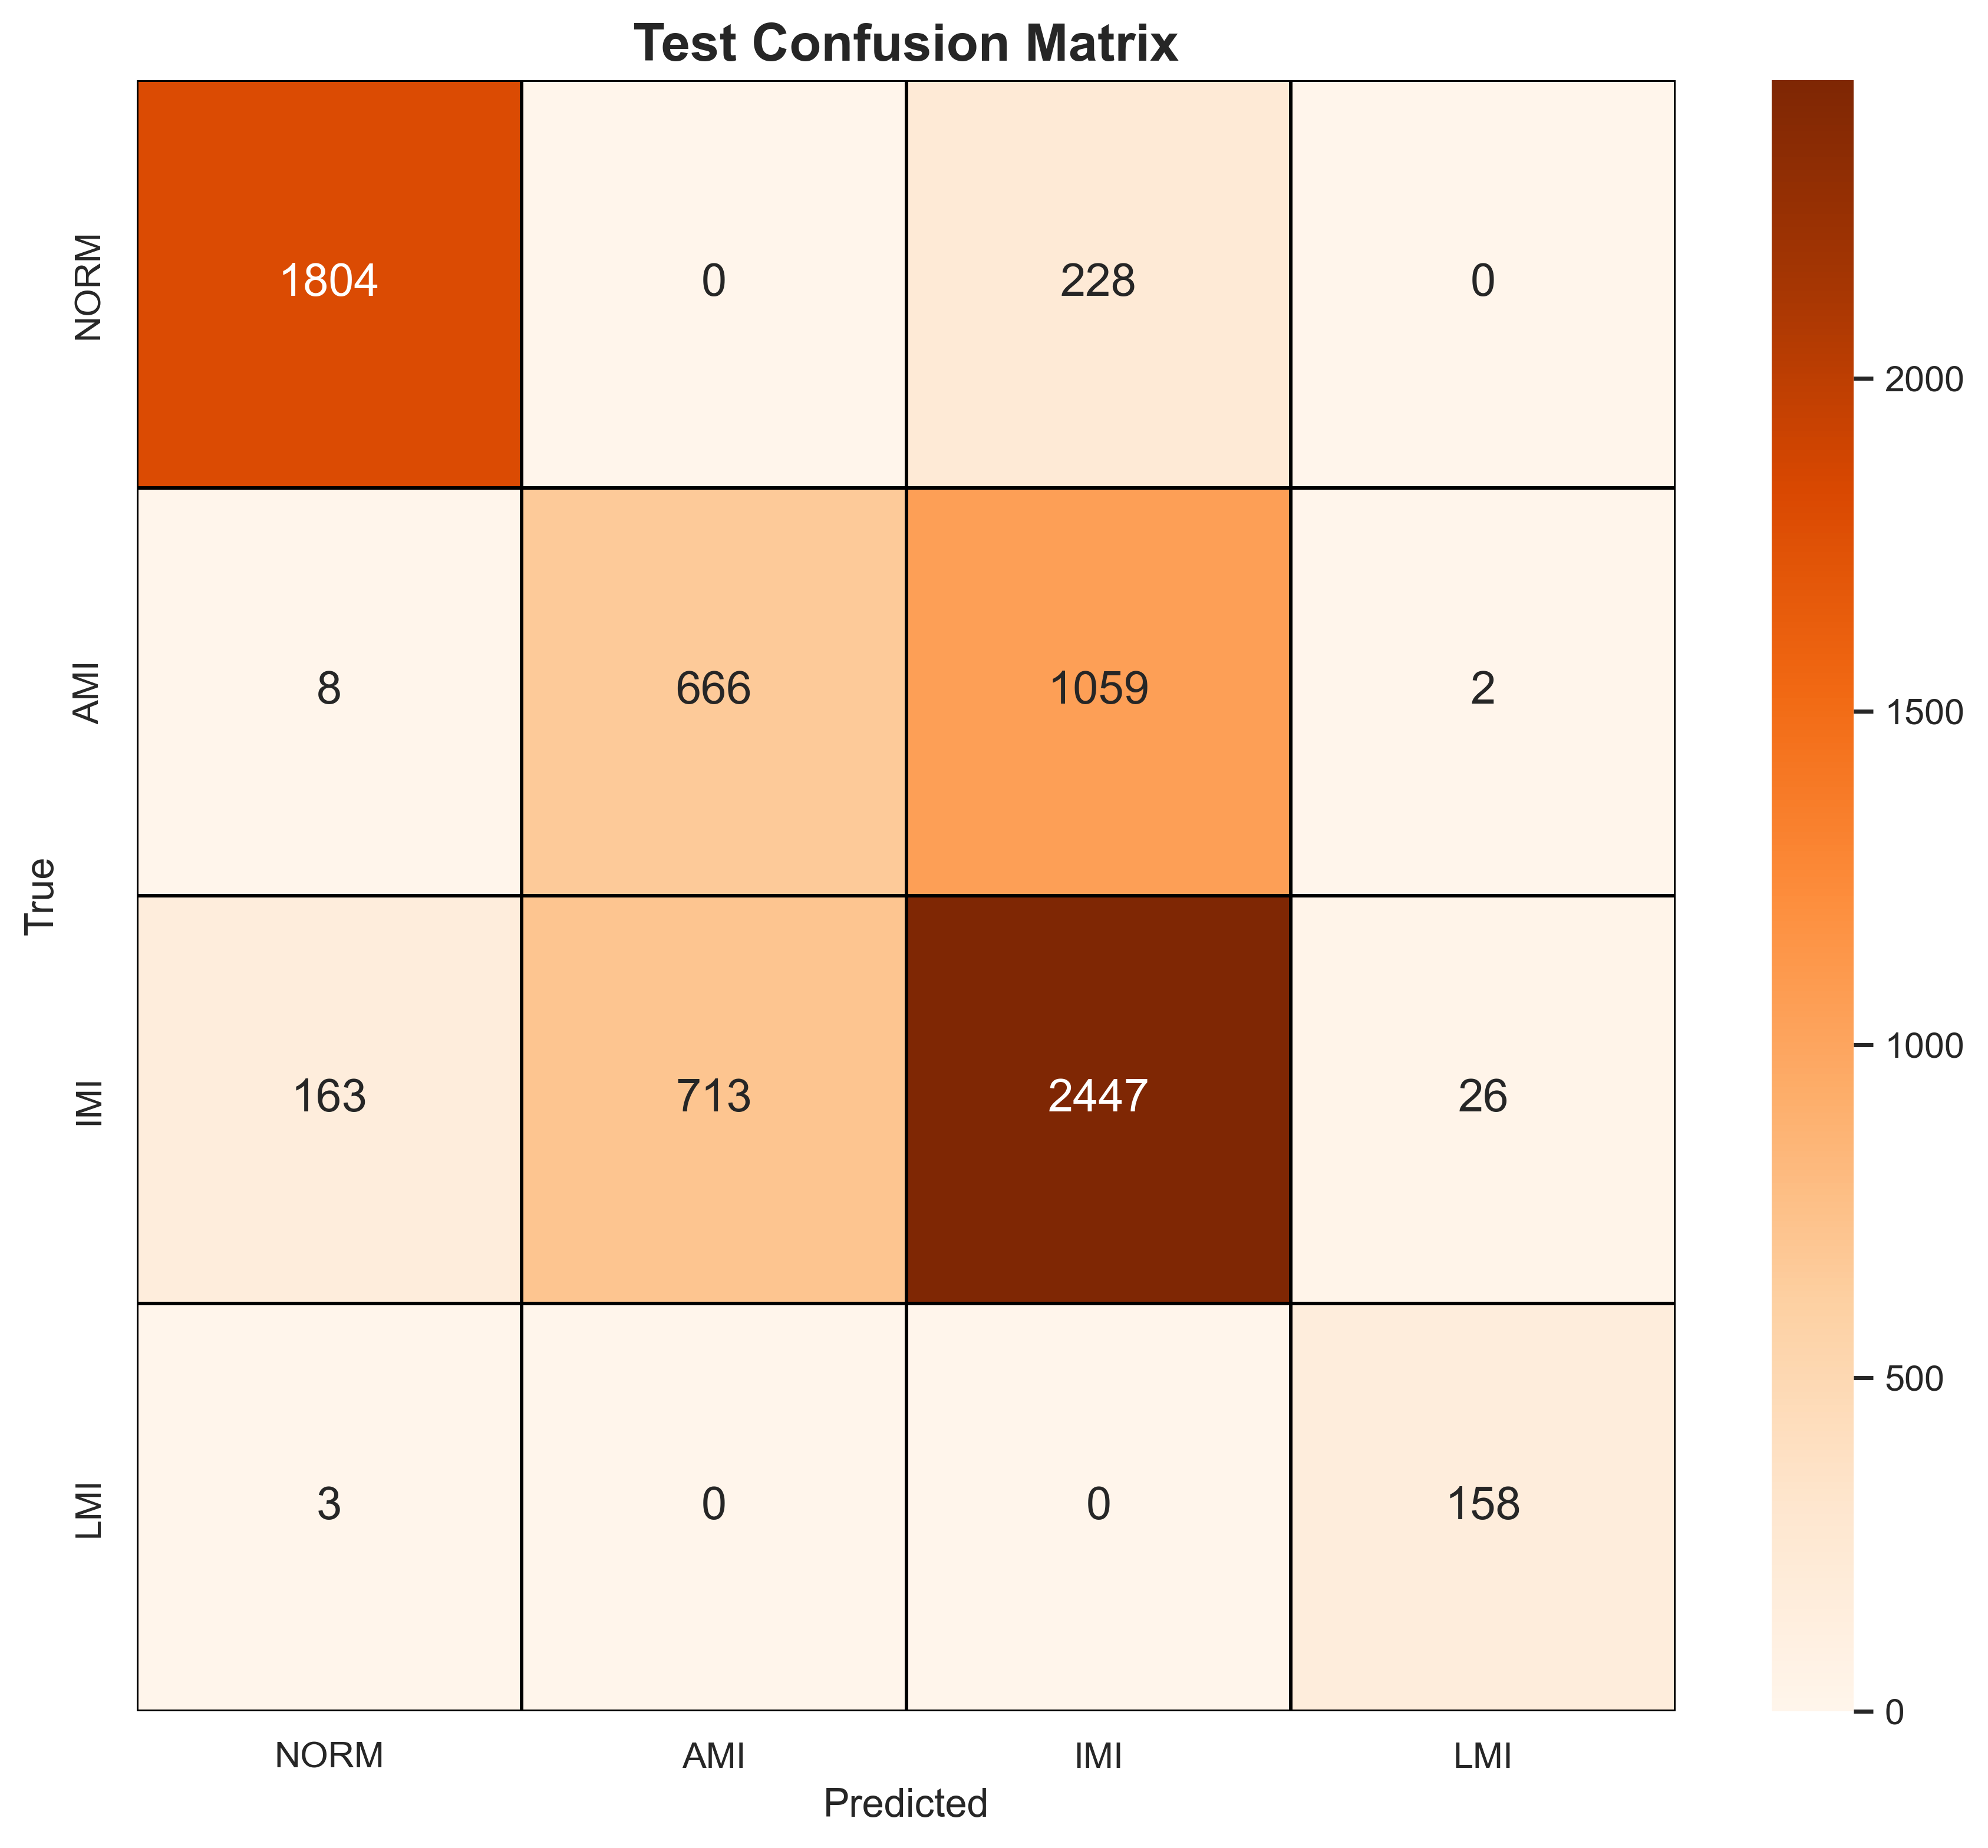

Source data for this figure (header and first rows):
, NORM, AMI, IMI, LMI
NORM, 1804, 0, 228, 0
AMI, 8, 666, 1059, 2
IMI, 163, 713, 2447, 26
LMI, 3, 0, 0, 158
